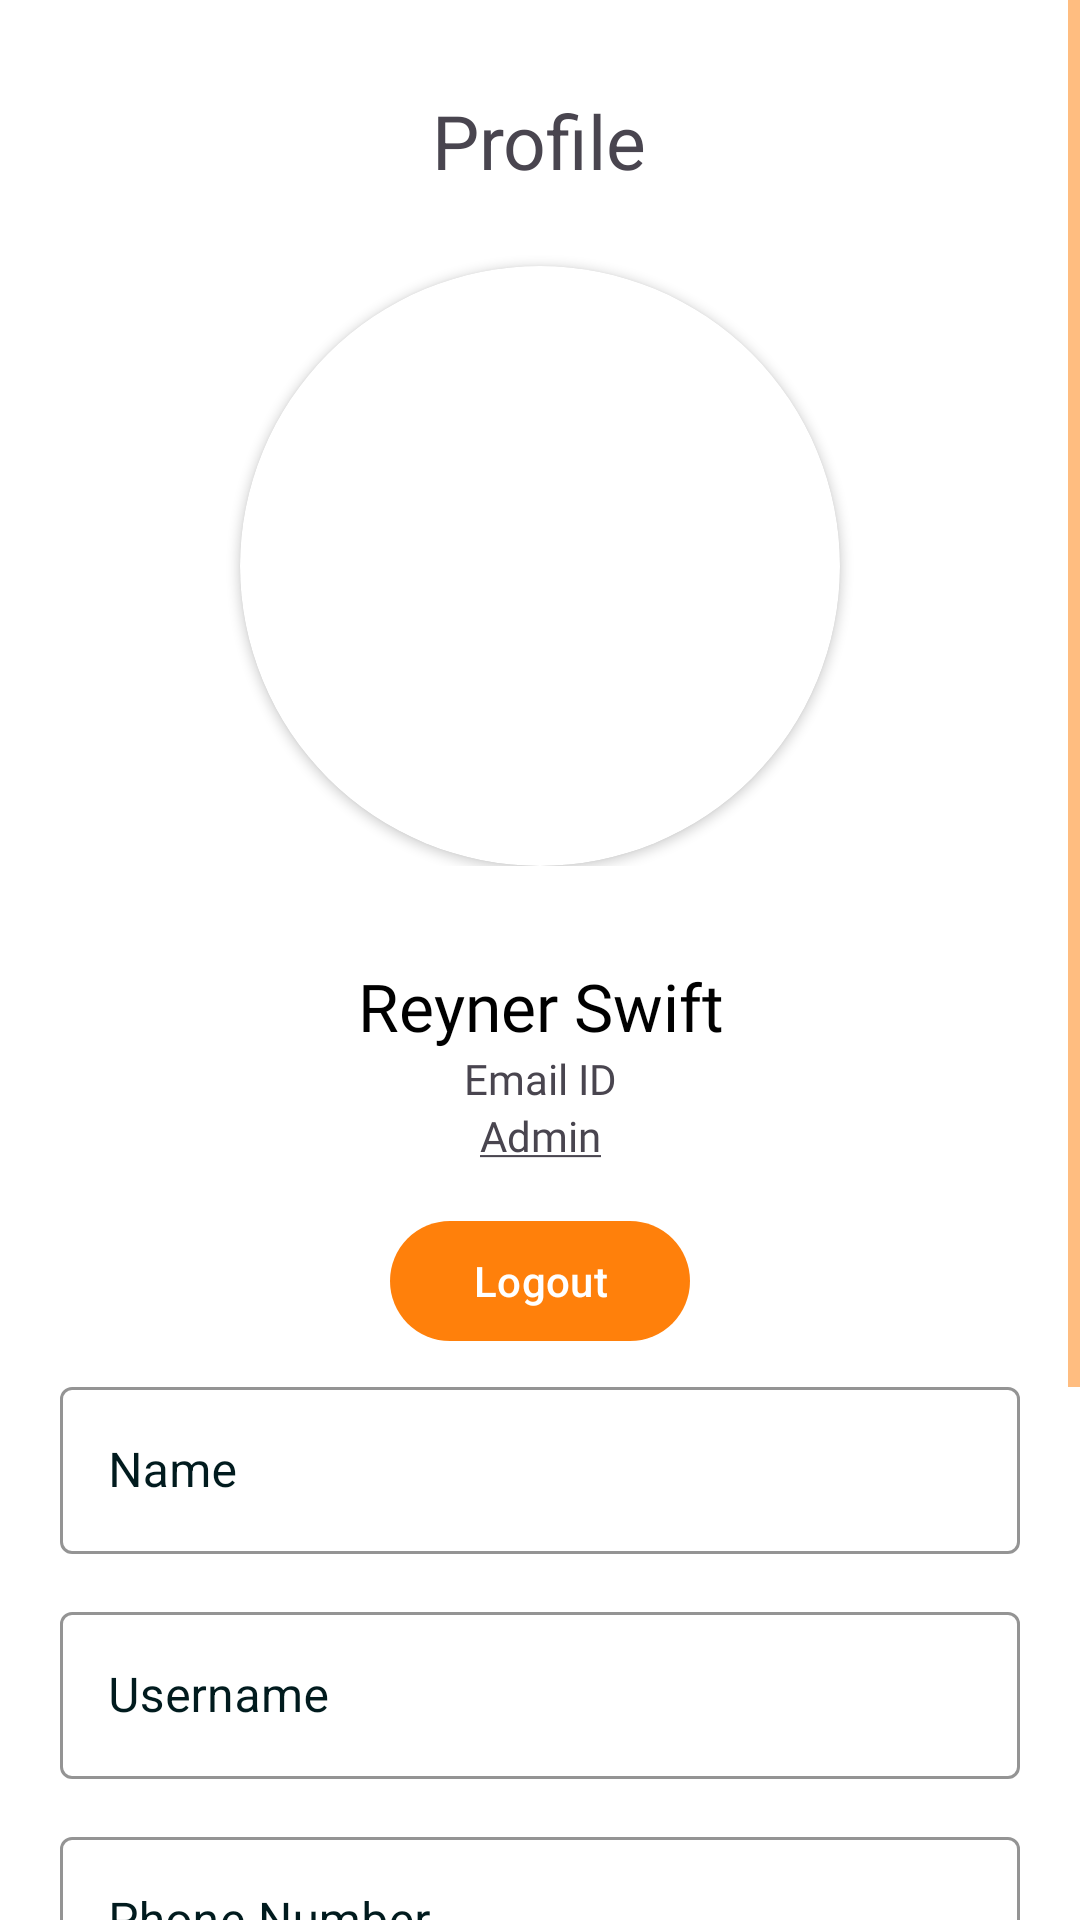

Write the Android layout XML for this screen, with the resource values it uses.
<!-- AndroidManifest.xml: application theme Theme.Antares -->
<!-- res/layout/fragment_profile.xml -->
<?xml version="1.0" encoding="utf-8"?>
<ScrollView xmlns:android="http://schemas.android.com/apk/res/android"
    xmlns:app="http://schemas.android.com/apk/res-auto"
    xmlns:tools="http://schemas.android.com/tools"
    android:layout_width="match_parent"
    android:layout_height="match_parent"
    android:background="@color/white"
    tools:context=".ui.ProfileFragment">

    <androidx.constraintlayout.widget.ConstraintLayout
        android:layout_width="match_parent"
        android:layout_height="wrap_content"
        android:orientation="vertical">

        <LinearLayout
            android:id="@+id/llProfile"
            android:layout_width="match_parent"
            android:layout_height="wrap_content"
            android:layout_weight="1"
            android:orientation="vertical"
            app:layout_constraintEnd_toEndOf="parent"
            app:layout_constraintStart_toStartOf="parent"
            app:layout_constraintTop_toTopOf="parent">

            <TextView
                android:id="@+id/tvHome"
                android:layout_width="275dp"
                android:layout_height="wrap_content"
                android:layout_gravity="center_horizontal"
                android:layout_marginTop="30dp"
                android:text="@string/profile"
                android:textAlignment="center"
                android:textSize="25sp" />

            <androidx.cardview.widget.CardView
                android:id="@+id/cardView"
                android:layout_width="200dp"
                android:layout_height="200dp"
                android:layout_gravity="center"
                android:layout_marginTop="25dp"
                app:cardCornerRadius="200dp">

                <ImageView
                    android:id="@+id/profile_image"
                    android:layout_width="match_parent"
                    android:layout_height="match_parent"
                    app:civ_border_color="@color/white"
                    app:civ_border_width="1dp"
                    tools:src="@tools:sample/avatars" />

            </androidx.cardview.widget.CardView>

        </LinearLayout>

        <TextView
            android:id="@+id/txt_username"
            android:layout_width="wrap_content"
            android:layout_height="wrap_content"
            android:layout_gravity="center_horizontal"
            android:layout_marginTop="32dp"
            android:fontFamily="@font/roboto_medium"
            android:text="@string/akun_name"
            android:textAlignment="center"
            android:textColor="@color/black"
            android:textSize="22sp"
            app:layout_constraintEnd_toEndOf="parent"
            app:layout_constraintStart_toStartOf="parent"
            app:layout_constraintTop_toBottomOf="@id/llProfile" />

        <TextView
            android:id="@+id/email_id"
            android:layout_width="wrap_content"
            android:layout_height="wrap_content"
            android:fontFamily="@font/roboto"
            android:text="@string/email_id"
            android:textAlignment="center"
            android:textSize="14sp"
            app:layout_constraintEnd_toEndOf="parent"
            app:layout_constraintStart_toStartOf="parent"
            app:layout_constraintTop_toBottomOf="@id/txt_username" />


        <TextView
            android:id="@+id/user"
            android:layout_width="wrap_content"
            android:layout_height="wrap_content"
            android:layout_gravity="center_horizontal"
            android:fontFamily="@font/roboto"
            android:text="@string/user"
            android:textAlignment="center"
            android:textSize="14sp"
            app:layout_constraintEnd_toEndOf="parent"
            app:layout_constraintStart_toStartOf="parent"
            app:layout_constraintTop_toBottomOf="@id/email_id" />

        <com.google.android.material.button.MaterialButton
            android:id="@+id/logout"
            android:layout_width="100dp"
            android:layout_height="wrap_content"
            android:layout_gravity="center_horizontal"
            android:layout_marginTop="15dp"
            android:text="@string/logout"
            app:cornerRadius="20dp"
            app:layout_constraintEnd_toEndOf="parent"
            app:layout_constraintStart_toStartOf="parent"
            app:layout_constraintTop_toBottomOf="@id/user" />

        <com.google.android.material.textfield.TextInputLayout
            android:id="@+id/tilName"
            style="@style/Widget.MyApp.TextInputLayout"
            android:layout_width="match_parent"
            android:layout_height="wrap_content"
            android:layout_marginHorizontal="20dp"
            android:layout_marginTop="5dp"
            android:hint="@string/name"
            android:textColorHint="#011B1E"
            app:layout_constraintEnd_toEndOf="parent"
            app:layout_constraintStart_toStartOf="parent"
            app:layout_constraintTop_toBottomOf="@id/logout">

            <com.google.android.material.textfield.TextInputEditText
                android:id="@+id/name"
                android:layout_width="match_parent"
                android:layout_height="wrap_content"
                android:inputType="text"
                android:maxLines="1"
                android:textColor="@color/black"
                android:textColorHint="@color/black" />
        </com.google.android.material.textfield.TextInputLayout>


        <com.google.android.material.textfield.TextInputLayout
            android:id="@+id/tilUsername"
            style="@style/Widget.MyApp.TextInputLayout"
            android:layout_width="match_parent"
            android:layout_height="wrap_content"
            android:layout_marginHorizontal="20dp"
            android:layout_marginTop="5dp"
            android:hint="@string/username"
            android:textColorHint="#011B1E"
            app:layout_constraintEnd_toEndOf="parent"
            app:layout_constraintStart_toStartOf="parent"
            app:layout_constraintTop_toBottomOf="@id/tilName">

            <com.google.android.material.textfield.TextInputEditText
                android:id="@+id/username"
                android:layout_width="match_parent"
                android:layout_height="wrap_content"
                android:inputType="text"
                android:maxLines="1"
                android:textColor="@color/black"
                android:textColorHint="@color/black" />
        </com.google.android.material.textfield.TextInputLayout>

        <com.google.android.material.textfield.TextInputLayout
            android:id="@+id/tilPhone"
            style="@style/Widget.MyApp.TextInputLayout"
            android:layout_width="match_parent"
            android:layout_height="wrap_content"
            android:layout_marginHorizontal="20dp"
            android:layout_marginTop="5dp"
            android:hint="@string/phone_number"
            android:textColorHint="#011B1E"
            app:layout_constraintEnd_toEndOf="parent"
            app:layout_constraintStart_toStartOf="parent"
            app:layout_constraintTop_toBottomOf="@id/tilUsername">

            <com.google.android.material.textfield.TextInputEditText
                android:id="@+id/phone"
                android:layout_width="match_parent"
                android:layout_height="wrap_content"
                android:inputType="text"
                android:maxLines="1"
                android:textColor="@color/black"
                android:textColorHint="@color/black" />
        </com.google.android.material.textfield.TextInputLayout>

        <com.google.android.material.textfield.TextInputLayout
            android:id="@+id/tilEmail"
            style="@style/Widget.MyApp.TextInputLayout"
            android:layout_width="match_parent"
            android:layout_height="wrap_content"
            android:layout_marginHorizontal="20dp"
            android:layout_marginTop="5dp"
            android:hint="@string/email"
            android:textColorHint="#011B1E"
            app:layout_constraintEnd_toEndOf="parent"
            app:layout_constraintStart_toStartOf="parent"
            app:layout_constraintTop_toBottomOf="@id/tilPhone">

            <com.google.android.material.textfield.TextInputEditText
                android:id="@+id/email"
                android:layout_width="match_parent"
                android:layout_height="wrap_content"
                android:inputType="text"
                android:maxLines="1"
                android:textColor="@color/black"
                android:textColorHint="@color/black" />
        </com.google.android.material.textfield.TextInputLayout>


        <com.google.android.material.button.MaterialButton
            android:id="@+id/btnEdit"
            android:layout_width="match_parent"
            android:layout_height="wrap_content"
            android:layout_marginHorizontal="20dp"
            android:layout_marginTop="50dp"
            android:layout_marginBottom="30dp"
            android:backgroundTint="@color/primary"
            android:fontFamily="@font/roboto_medium"
            android:padding="10dp"
            android:text="@string/edit"
            android:textColor="@color/white"
            android:textSize="20sp"
            app:cornerRadius="15dp"
            app:layout_constraintBottom_toBottomOf="parent"
            app:layout_constraintEnd_toEndOf="parent"
            app:layout_constraintStart_toStartOf="parent"
            app:layout_constraintTop_toBottomOf="@id/tilEmail" />


        <ImageButton
            android:id="@+id/btnBack"
            android:layout_width="wrap_content"
            android:layout_height="wrap_content"
            android:layout_marginTop="20dp"
            android:backgroundTint="#00000000"
            android:src="@drawable/baseline_arrow_back_24"
            app:layout_constraintStart_toStartOf="parent"
            app:layout_constraintTop_toTopOf="parent"
            tools:ignore="TouchTargetSizeCheck" />

    </androidx.constraintlayout.widget.ConstraintLayout>
</ScrollView>
<!-- resources referenced by this layout -->
<resources>
  <color name="black">#FF000000</color>
  <color name="primary">#FF800B</color>
  <color name="white">#FFFFFFFF</color>
  <string name="akun_name">Reyner Swift</string>
  <string name="edit">Edit</string>
  <string name="email">Email</string>
  <string name="email_id">Email ID</string>
  <string name="logout">Logout</string>
  <string name="name">Name</string>
  <string name="phone_number">Phone Number</string>
  <string name="profile">Profile</string>
  <string name="user"><u>Admin</u></string>
  <string name="username">Username</string>
  <style name="Widget.MyApp.TextInputLayout" parent="Widget.MaterialComponents.TextInputLayout.OutlinedBox">
          <item name="hintTextAppearance">@style/TextAppearance.MyApp.TextInputLayout.HintText</item>
          <item name="hintTextColor">#FFFFFF</item>
          <item name="android:paddingBottom">8dp</item>
          <item name="boxStrokeColor">@color/white</item>
  
      </style>
  <style name="Theme.Antares" parent="Theme.Material3.Light.NoActionBar">
          
          <item name="colorPrimary">@color/primary</item>
          <item name="colorPrimaryDark">@color/primary</item>
          <item name="colorAccent">@color/primary</item>
          <item name="android:windowLightStatusBar" tools:targetApi="m">true</item>
          <item name="android:textColorPrimary">@color/black</item>
          <item name="colorControlNormal">@color/primary</item>
      </style>
  <style name="TextAppearance.MyApp.TextInputLayout.HintText" parent="TextAppearance.MaterialComponents.Subtitle2">
          <item name="android:textColor">@color/black</item>
      </style>
</resources>
